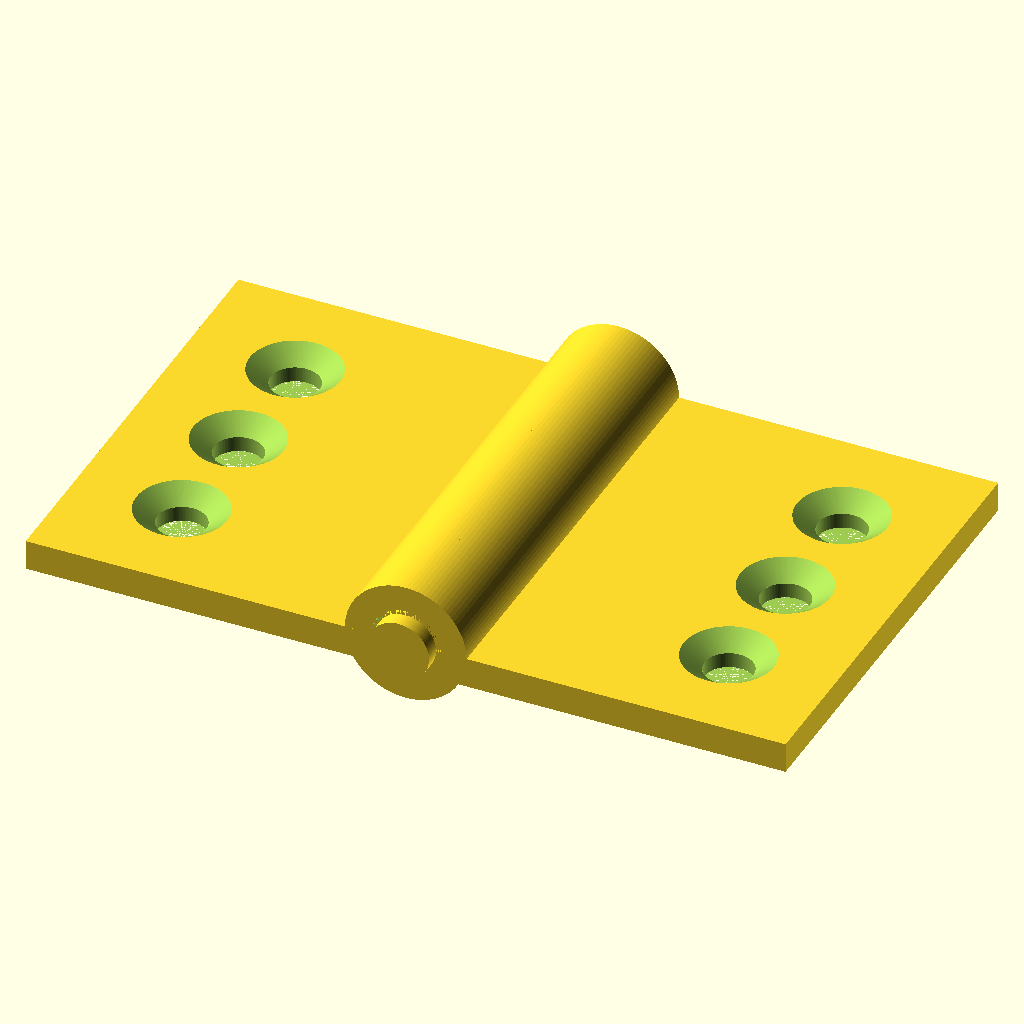
Cell 1 — every parameter at its default value.
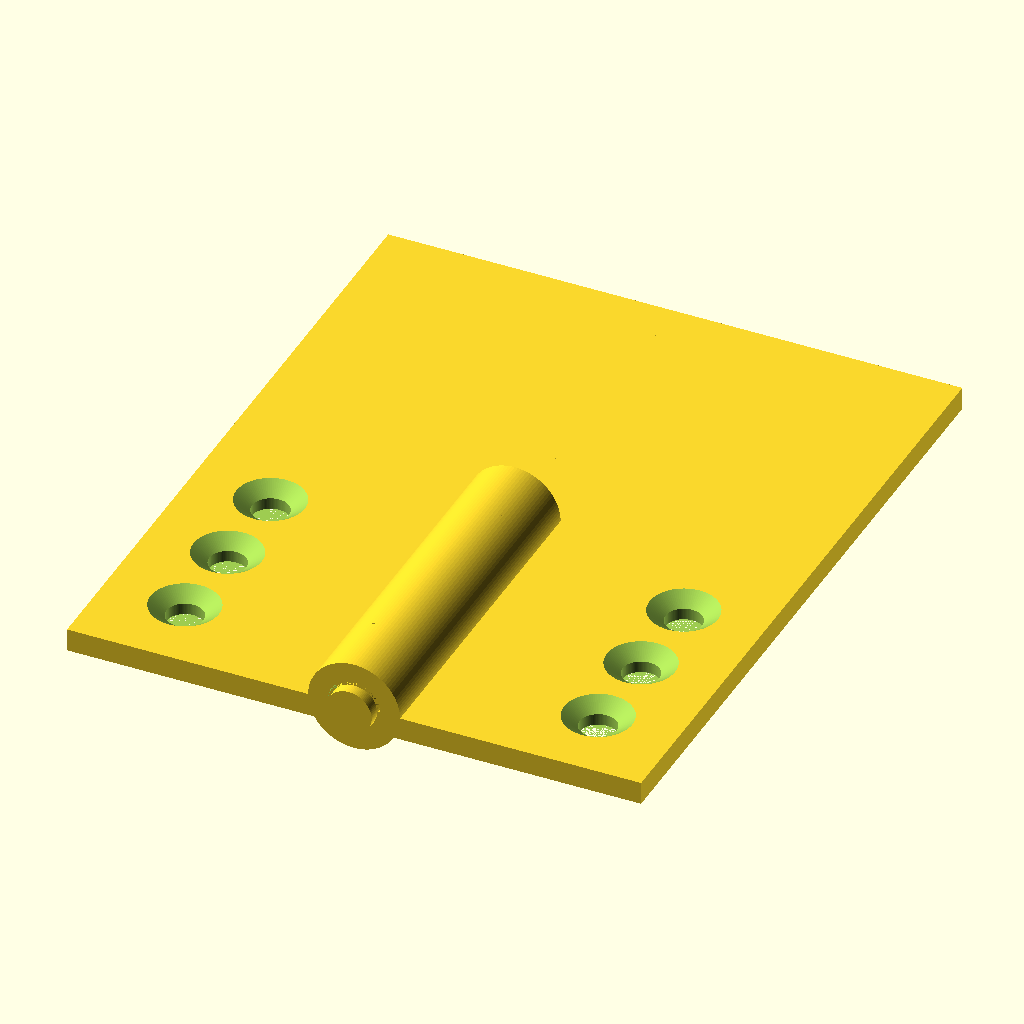
Cell 2 — leaf_len set to 60, the other parameters unchanged.
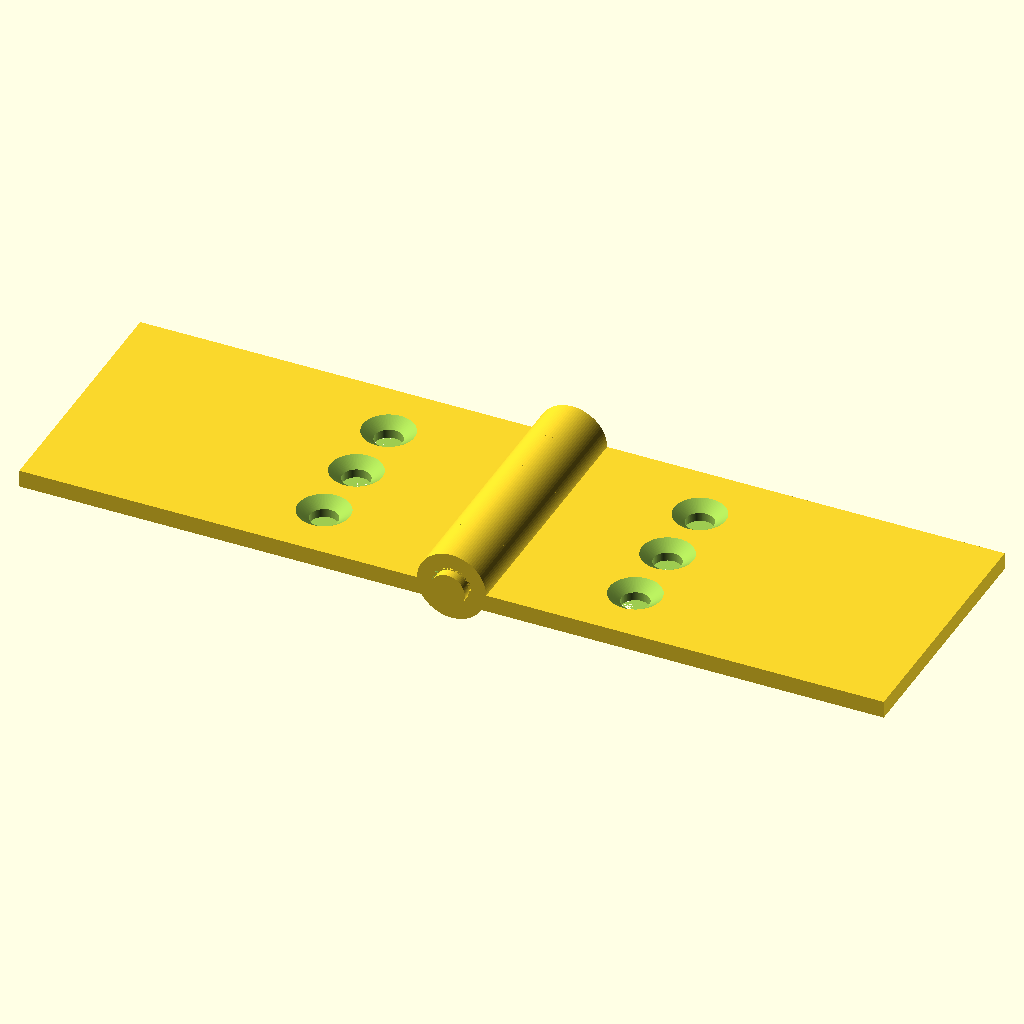
Cell 3: leaf_w = 50 (everything else at default).
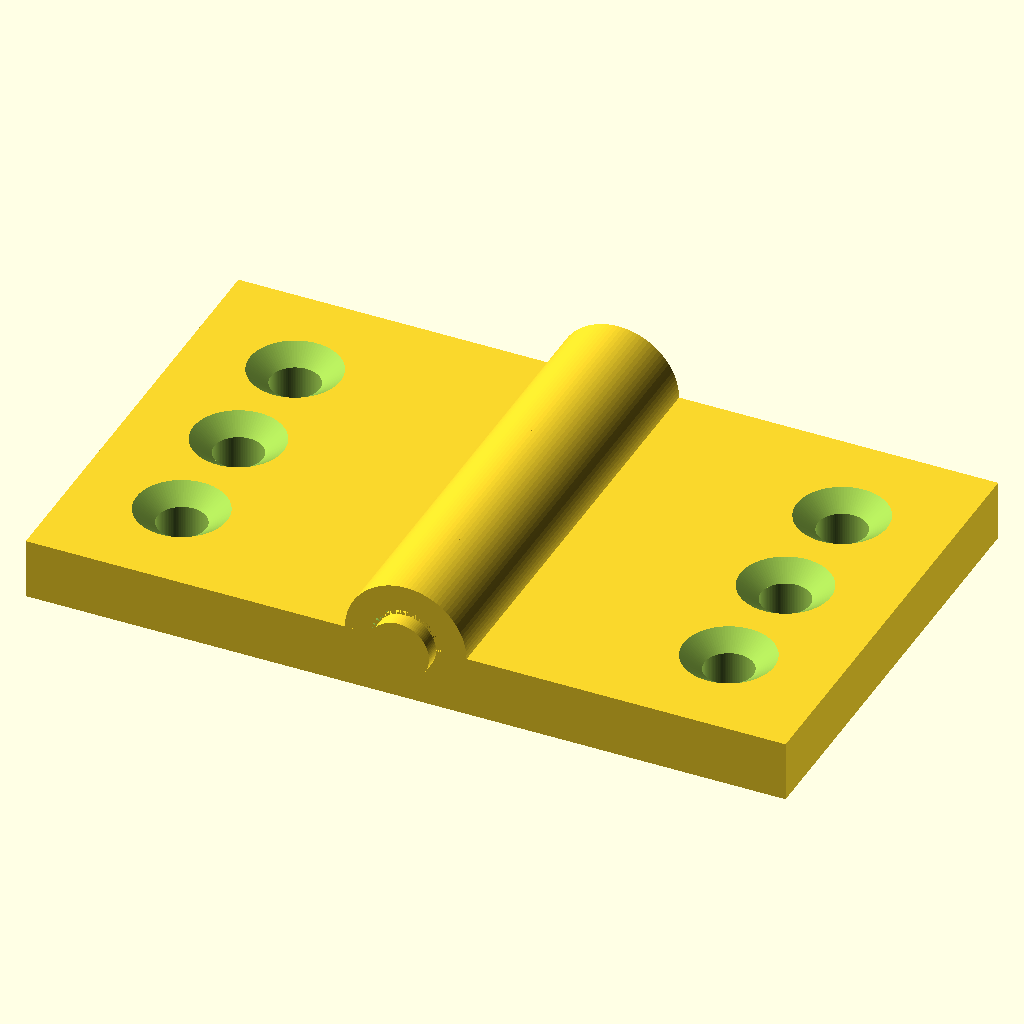
Cell 4: leaf_t = 4 (everything else at default).
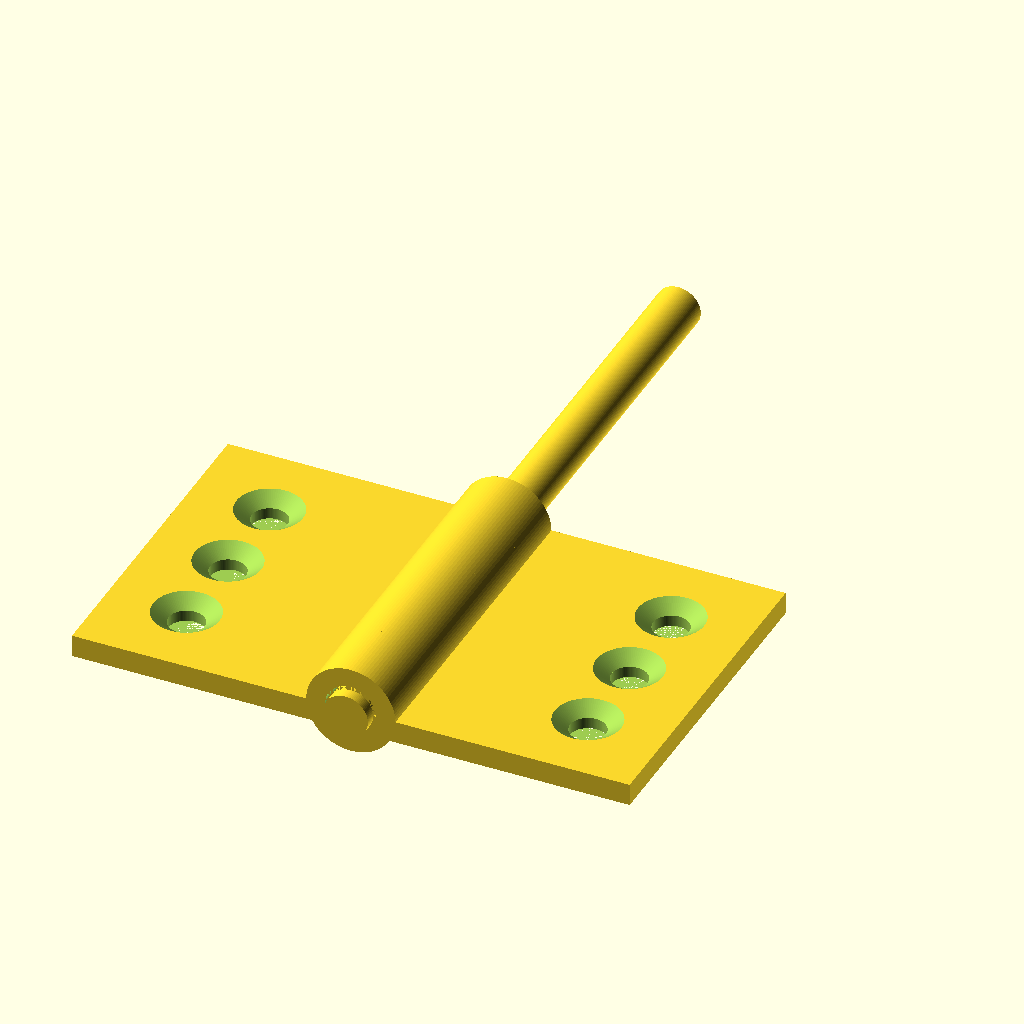
Cell 5 — pin_len set to 64, the other parameters unchanged.
The same orthographic view direction (rotation 55°, 0°, 25°; colour scheme Cornfield) for every cell, with the view re-fitted per cell, so scale and position can differ between cells.
Source of the model, results/tier-3-butt-hinge/iter-png-3_gpt-5.4-44635c376435-2026-04-28T17-31-27-952Z/final.scad:
$fn = 96;

// ===== Parameters =====
leaf_len = 30;          // along hinge axis (Y)
leaf_w   = 25;          // opening direction (X)
leaf_t   = 2;           // plate thickness (Z)

pin_d = 4;
pin_r = pin_d / 2;
pin_len = 32;           // 30 mm knuckle stack + 1 mm protrusion each end

knuckle_od = 8;
knuckle_or = knuckle_od / 2;
knuckle_id = 4.6;       // 4.0 + 0.3 clearance radial? per prompt given as hole dia 4.6
knuckle_ir = knuckle_id / 2;
knuckle_seg = 6;        // 30 / 5

through_d = 3.2;
csk_d = 6.0;
csk_depth = 1.0;

screw_y = [7, 15, 23];
screw_x_left  = -18;
screw_x_right =  18;

// Common plate top surface at Z=0 in 180° open state
leaf_z0 = -leaf_t;

// ===== Modules =====
module pin_axis() {
    // centered on Y-axis, protruding 1 mm beyond knuckle stack at both ends
    translate([0, -1, 0])
        rotate([-90, 0, 0])
            cylinder(h = pin_len, r = pin_r);
}

module knuckle_tube(y0) {
    translate([0, y0, 0])
        rotate([-90, 0, 0])
            difference() {
                cylinder(h = knuckle_seg, r = knuckle_or);
                cylinder(h = knuckle_seg, r = knuckle_ir);
            }
}

module countersunk_hole(x, y) {
    translate([x, y, leaf_z0]) {
        cylinder(h = leaf_t + 0.02, d = through_d);
        translate([0, 0, leaf_t - csk_depth])
            cylinder(h = csk_depth + 0.02, d1 = through_d, d2 = csk_d);
    }
}

module leaf_body(side="left") {
    if (side == "left") {
        translate([-leaf_w, 0, leaf_z0])
            cube([leaf_w, leaf_len, leaf_t]);
    } else {
        translate([0, 0, leaf_z0])
            cube([leaf_w, leaf_len, leaf_t]);
    }
}

module left_leaf() {
    difference() {
        union() {
            leaf_body("left");
            knuckle_tube(0);
            knuckle_tube(12);
            knuckle_tube(24);
        }
        for (yy = screw_y)
            countersunk_hole(screw_x_left, yy);
    }
}

module right_leaf() {
    difference() {
        union() {
            leaf_body("right");
            knuckle_tube(6);
            knuckle_tube(18);
        }
        for (yy = screw_y)
            countersunk_hole(screw_x_right, yy);
    }
}

// ===== Assembly =====
left_leaf();
right_leaf();
pin_axis();
Customizer parameters (derived from the source; name, type, default, range or options):
leaf_len: number, default 30
leaf_w: number, default 25
leaf_t: number, default 2
pin_d: number, default 4
pin_len: number, default 32
knuckle_od: number, default 8
knuckle_id: number, default 4.6
knuckle_seg: number, default 6
through_d: number, default 3.2
csk_d: number, default 6
csk_depth: number, default 1
screw_y: vector, default [7, 15, 23]
screw_x_left: number, default -18
screw_x_right: number, default 18
